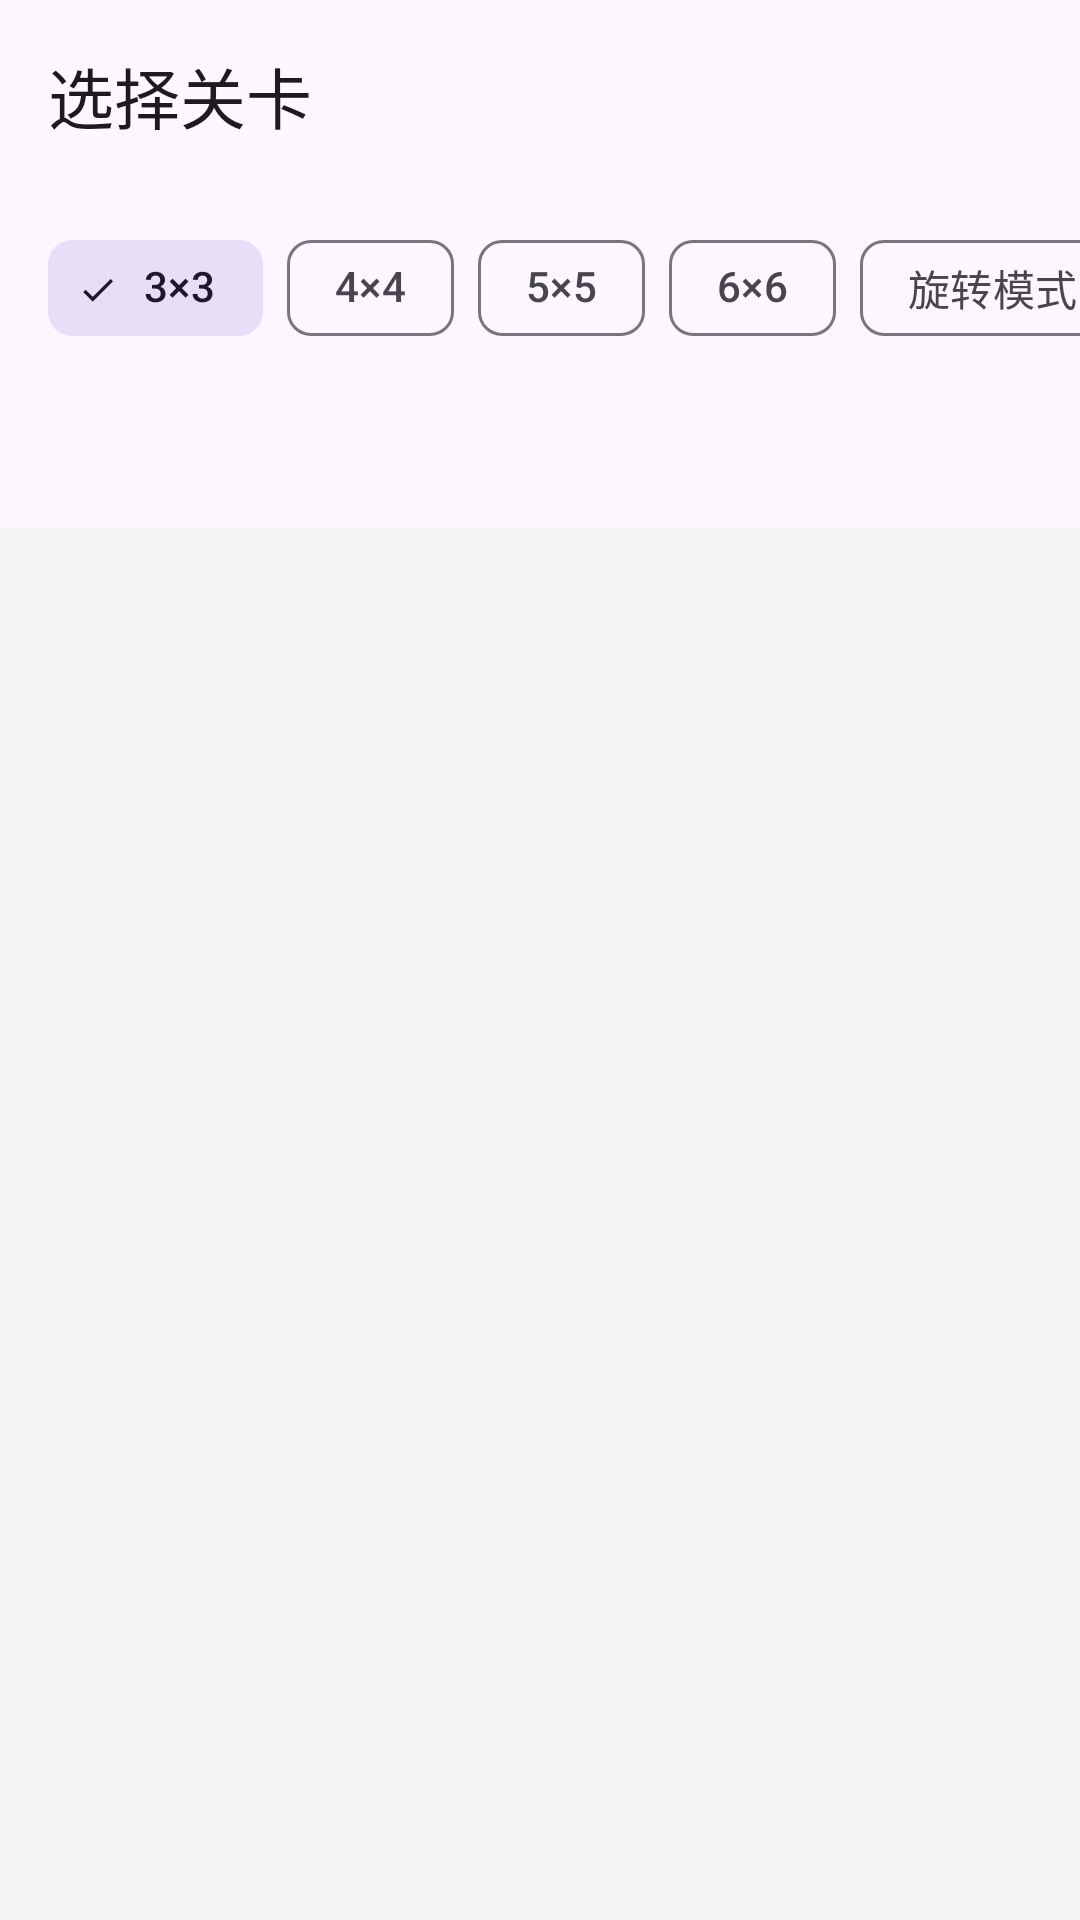

Reconstruct the res/layout file that produces this screen, plus the resources it refers to.
<!-- AndroidManifest.xml: activity theme Theme.Jigsaw.FullScreen -->
<!-- res/layout/activity_level_selection.xml -->
<?xml version="1.0" encoding="utf-8"?>
<androidx.coordinatorlayout.widget.CoordinatorLayout
    xmlns:android="http://schemas.android.com/apk/res/android"
    xmlns:app="http://schemas.android.com/apk/res-auto"
    android:layout_width="match_parent"
    android:layout_height="match_parent"
    android:background="@color/background_primary">

    <com.google.android.material.appbar.AppBarLayout
        android:layout_width="match_parent"
        android:layout_height="wrap_content">

        <com.google.android.material.appbar.MaterialToolbar
            android:id="@+id/toolbar"
            android:layout_width="match_parent"
            android:layout_height="?attr/actionBarSize"
            android:background="?attr/colorSurface"
            app:title="选择关卡"
            app:navigationIcon="@drawable/ic_back" />

        
        <HorizontalScrollView
            android:layout_width="match_parent"
            android:layout_height="wrap_content"
            android:background="?attr/colorSurface"
            android:scrollbars="none">

            <com.google.android.material.chip.ChipGroup
                android:id="@+id/chipGroupDifficulty"
                android:layout_width="wrap_content"
                android:layout_height="wrap_content"
                android:paddingHorizontal="16dp"
                android:paddingVertical="8dp"
                app:singleSelection="true"
                app:selectionRequired="true">

                <com.google.android.material.chip.Chip
                    android:id="@+id/chip3x3"
                    style="@style/Widget.Material3.Chip.Filter"
                    android:layout_width="wrap_content"
                    android:layout_height="wrap_content"
                    android:text="3×3"
                    android:checked="true"
                    app:chipIcon="@drawable/ic_star_outline"
                    app:chipIconTint="@color/difficulty_easy" />

                <com.google.android.material.chip.Chip
                    android:id="@+id/chip4x4"
                    style="@style/Widget.Material3.Chip.Filter"
                    android:layout_width="wrap_content"
                    android:layout_height="wrap_content"
                    android:text="4×4"
                    app:chipIcon="@drawable/ic_star_outline"
                    app:chipIconTint="@color/difficulty_medium" />

                <com.google.android.material.chip.Chip
                    android:id="@+id/chip5x5"
                    style="@style/Widget.Material3.Chip.Filter"
                    android:layout_width="wrap_content"
                    android:layout_height="wrap_content"
                    android:text="5×5"
                    app:chipIcon="@drawable/ic_star_outline"
                    app:chipIconTint="@color/difficulty_hard" />

                <com.google.android.material.chip.Chip
                    android:id="@+id/chip6x6"
                    style="@style/Widget.Material3.Chip.Filter"
                    android:layout_width="wrap_content"
                    android:layout_height="wrap_content"
                    android:text="6×6"
                    app:chipIcon="@drawable/ic_star_outline"
                    app:chipIconTint="@color/difficulty_expert" />

                <com.google.android.material.chip.Chip
                    android:id="@+id/chipRotate"
                    style="@style/Widget.Material3.Chip.Filter"
                    android:layout_width="wrap_content"
                    android:layout_height="wrap_content"
                    android:text="旋转模式"
                    app:chipIcon="@drawable/ic_star_outline"
                    app:chipIconTint="@color/difficulty_expert" />

            </com.google.android.material.chip.ChipGroup>

        </HorizontalScrollView>

        
        <com.google.android.material.tabs.TabLayout
            android:id="@+id/tabLayout"
            android:layout_width="match_parent"
            android:layout_height="wrap_content"
            android:background="?attr/colorSurface"
            app:tabMode="scrollable"
            app:tabGravity="start"
            app:tabTextColor="@color/text_secondary"
            app:tabSelectedTextColor="@color/primary"
            app:tabIndicatorColor="@color/primary"
            app:tabIndicatorHeight="3dp"
            app:tabRippleColor="@color/primary_light" />

    </com.google.android.material.appbar.AppBarLayout>

    
    <androidx.viewpager2.widget.ViewPager2
        android:id="@+id/viewPager"
        android:layout_width="match_parent"
        android:layout_height="match_parent"
        app:layout_behavior="@string/appbar_scrolling_view_behavior" />

</androidx.coordinatorlayout.widget.CoordinatorLayout>
<!-- resources referenced by this layout -->
<resources>
  <color name="background_primary">#F5F5F5</color>
  <color name="difficulty_easy">#4CAF50</color>
  <color name="difficulty_expert">#F44336</color>
  <color name="difficulty_hard">#FF9800</color>
  <color name="difficulty_medium">#FFC107</color>
  <color name="primary">#6200EE</color>
  <color name="primary_light">#9FA8DA</color>
  <color name="text_secondary">#757575</color>
  <style name="Theme.Jigsaw.FullScreen" parent="Theme.Jigsaw">
          <item name="android:windowFullscreen">true</item>
          <item name="android:windowLayoutInDisplayCutoutMode">shortEdges</item>
      </style>
  <style name="Theme.Jigsaw" parent="Base.Theme.Jigsaw" />
  <style name="Base.Theme.Jigsaw" parent="Theme.Material3.DayNight.NoActionBar">
          <item name="android:windowBackground">?attr/colorSurface</item>
          <item name="colorPrimary">@color/primary</item>
          <item name="colorPrimaryVariant">@color/primary_dark</item>
          <item name="colorSecondary">@color/secondary</item>
          
          <item name="android:statusBarColor">@android:color/transparent</item>
          
          <item name="android:navigationBarColor">@android:color/transparent</item>
          
          <item name="android:windowTranslucentStatus">false</item>
          <item name="android:windowTranslucentNavigation">false</item>
      </style>
  <color name="primary_dark">#3700B3</color>
  <color name="secondary">#03DAC6</color>
</resources>
